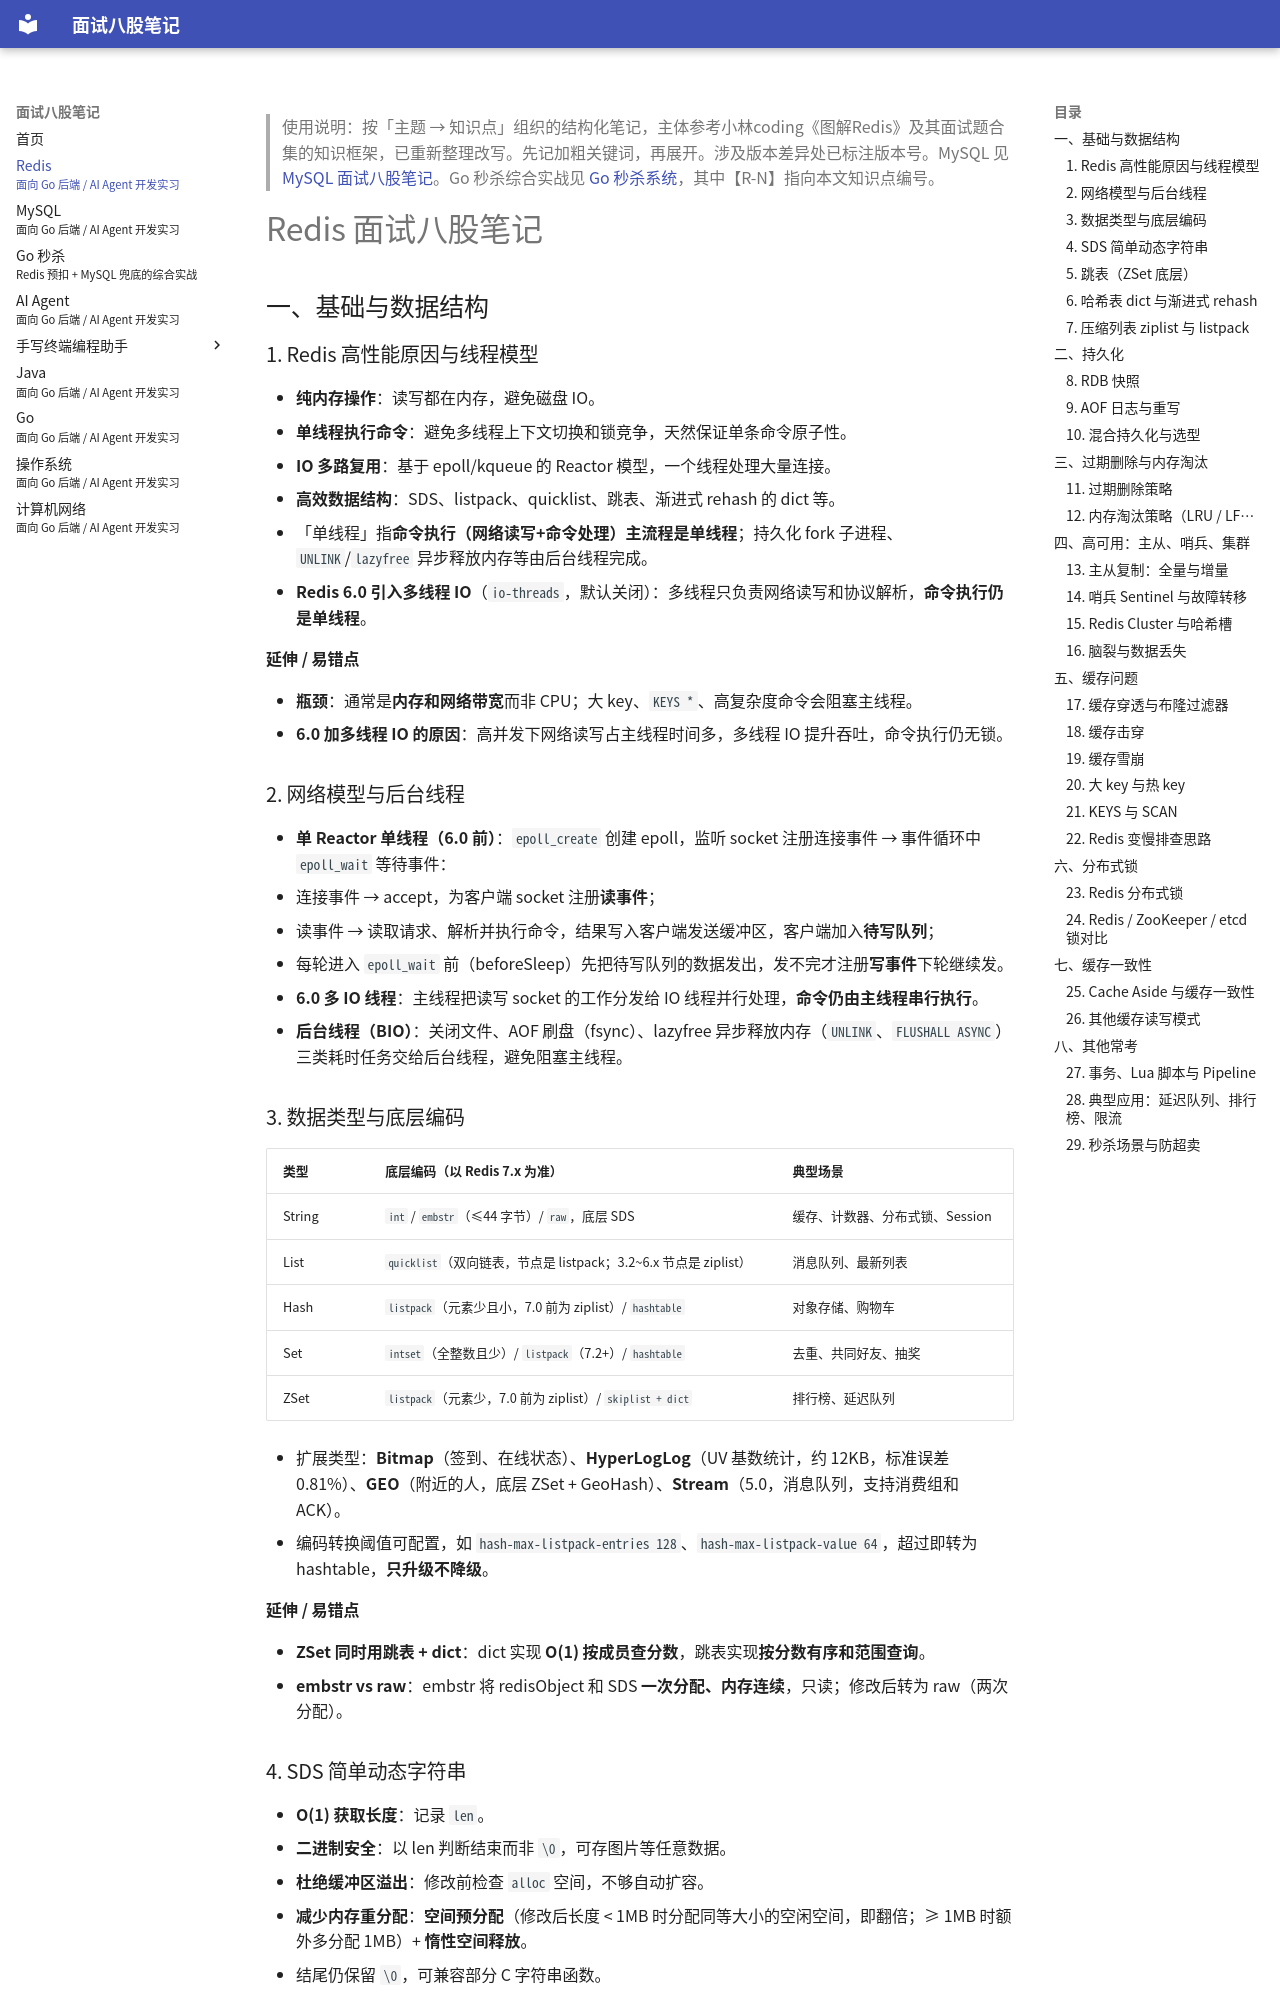

repository: LosAveRoad/interview-prep · page: redis/index.html · generator: mkdocs

---
title: Redis 面试八股笔记
subtitle: 面向 Go 后端 / AI Agent 开发实习
---

> 使用说明：按「主题 → 知识点」组织的结构化笔记，主体参考小林coding《图解Redis》及其面试题合集的知识框架，已重新整理改写。先记加粗关键词，再展开。涉及版本差异处已标注版本号。MySQL 见 [MySQL 面试八股笔记](mysql.md)。Go 秒杀综合实战见 [Go 秒杀系统](seckill.md)，其中【R-N】指向本文知识点编号。

# Redis 面试八股笔记

## 一、基础与数据结构

### 1. Redis 高性能原因与线程模型 {#r-1}


- **纯内存操作**：读写都在内存，避免磁盘 IO。
- **单线程执行命令**：避免多线程上下文切换和锁竞争，天然保证单条命令原子性。
- **IO 多路复用**：基于 epoll/kqueue 的 Reactor 模型，一个线程处理大量连接。
- **高效数据结构**：SDS、listpack、quicklist、跳表、渐进式 rehash 的 dict 等。
- 「单线程」指**命令执行（网络读写+命令处理）主流程是单线程**；持久化 fork 子进程、`UNLINK`/`lazyfree` 异步释放内存等由后台线程完成。
- **Redis 6.0 引入多线程 IO**（`io-threads`，默认关闭）：多线程只负责网络读写和协议解析，**命令执行仍是单线程**。

**延伸 / 易错点**

- **瓶颈**：通常是**内存和网络带宽**而非 CPU；大 key、`KEYS *`、高复杂度命令会阻塞主线程。
- **6.0 加多线程 IO 的原因**：高并发下网络读写占主线程时间多，多线程 IO 提升吞吐，命令执行仍无锁。

### 2. 网络模型与后台线程 {#r-2}

- **单 Reactor 单线程（6.0 前）**：`epoll_create` 创建 epoll，监听 socket 注册连接事件 → 事件循环中 `epoll_wait` 等待事件：
  - 连接事件 → accept，为客户端 socket 注册**读事件**；
  - 读事件 → 读取请求、解析并执行命令，结果写入客户端发送缓冲区，客户端加入**待写队列**；
  - 每轮进入 `epoll_wait` 前（beforeSleep）先把待写队列的数据发出，发不完才注册**写事件**下轮继续发。
- **6.0 多 IO 线程**：主线程把读写 socket 的工作分发给 IO 线程并行处理，**命令仍由主线程串行执行**。
- **后台线程（BIO）**：关闭文件、AOF 刷盘（fsync）、lazyfree 异步释放内存（`UNLINK`、`FLUSHALL ASYNC`）三类耗时任务交给后台线程，避免阻塞主线程。

### 3. 数据类型与底层编码 {#r-3}


| 类型 | 底层编码（以 Redis 7.x 为准） | 典型场景 |
|---|---|---|
| String | `int` / `embstr`（≤44 字节）/ `raw`，底层 SDS | 缓存、计数器、分布式锁、Session |
| List | `quicklist`（双向链表，节点是 listpack；3.2~6.x 节点是 ziplist） | 消息队列、最新列表 |
| Hash | `listpack`（元素少且小，7.0 前为 ziplist）/ `hashtable` | 对象存储、购物车 |
| Set | `intset`（全整数且少）/ `listpack`（7.2+）/ `hashtable` | 去重、共同好友、抽奖 |
| ZSet | `listpack`（元素少，7.0 前为 ziplist）/ `skiplist + dict` | 排行榜、延迟队列 |

- 扩展类型：**Bitmap**（签到、在线状态）、**HyperLogLog**（UV 基数统计，约 12KB，标准误差 0.81%）、**GEO**（附近的人，底层 ZSet + GeoHash）、**Stream**（5.0，消息队列，支持消费组和 ACK）。
- 编码转换阈值可配置，如 `hash-max-listpack-entries 128`、`hash-max-listpack-value 64`，超过即转为 hashtable，**只升级不降级**。

**延伸 / 易错点**

- **ZSet 同时用跳表 + dict**：dict 实现 **O(1) 按成员查分数**，跳表实现**按分数有序和范围查询**。
- **embstr vs raw**：embstr 将 redisObject 和 SDS **一次分配、内存连续**，只读；修改后转为 raw（两次分配）。
